Dataset: transform_images (GitHub, Dewang-Kanekar/trans-heat-watch). Classes: cool thermal images, fire, hot thermal images, short circuit.

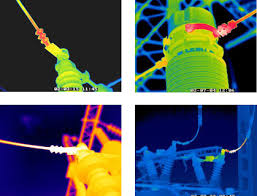
Label: cool thermal images

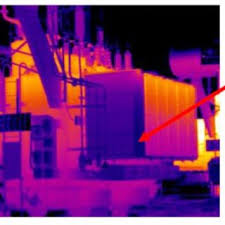
Label: hot thermal images

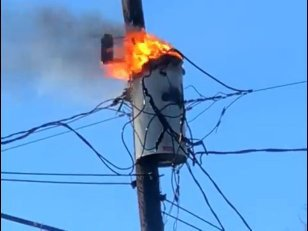
Label: fire

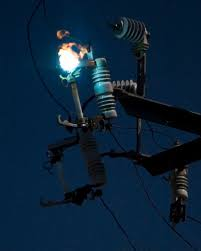
Label: short circuit

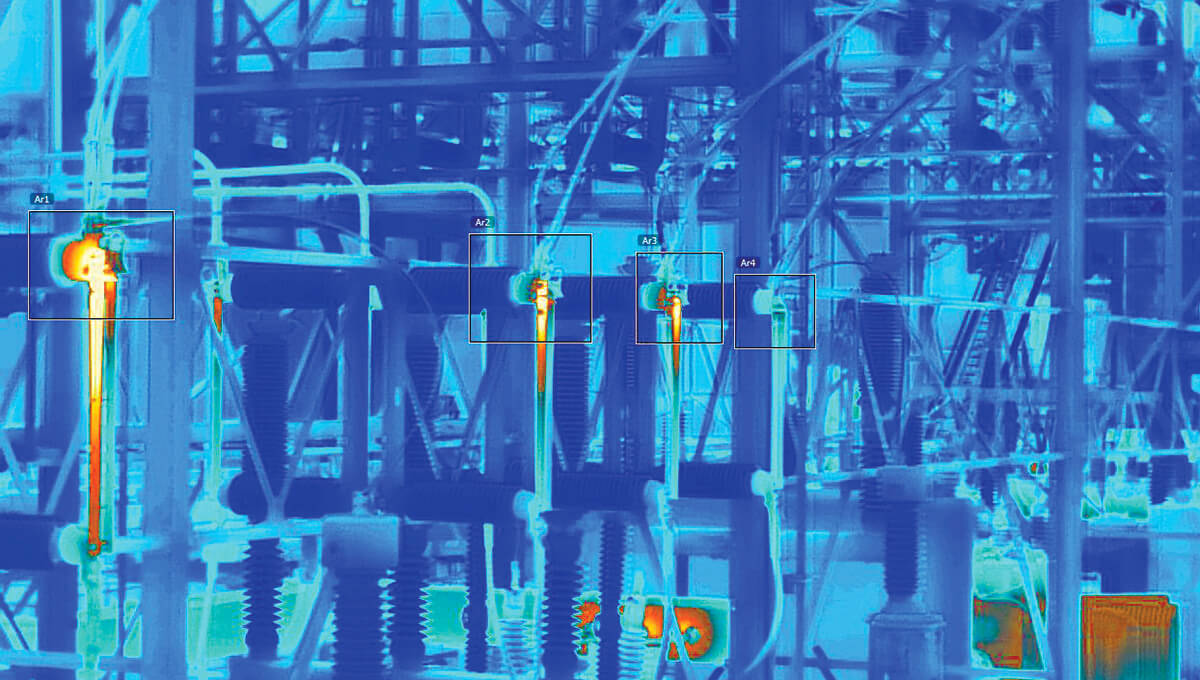
Label: cool thermal images

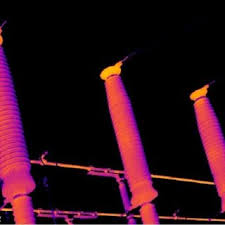
Label: hot thermal images
